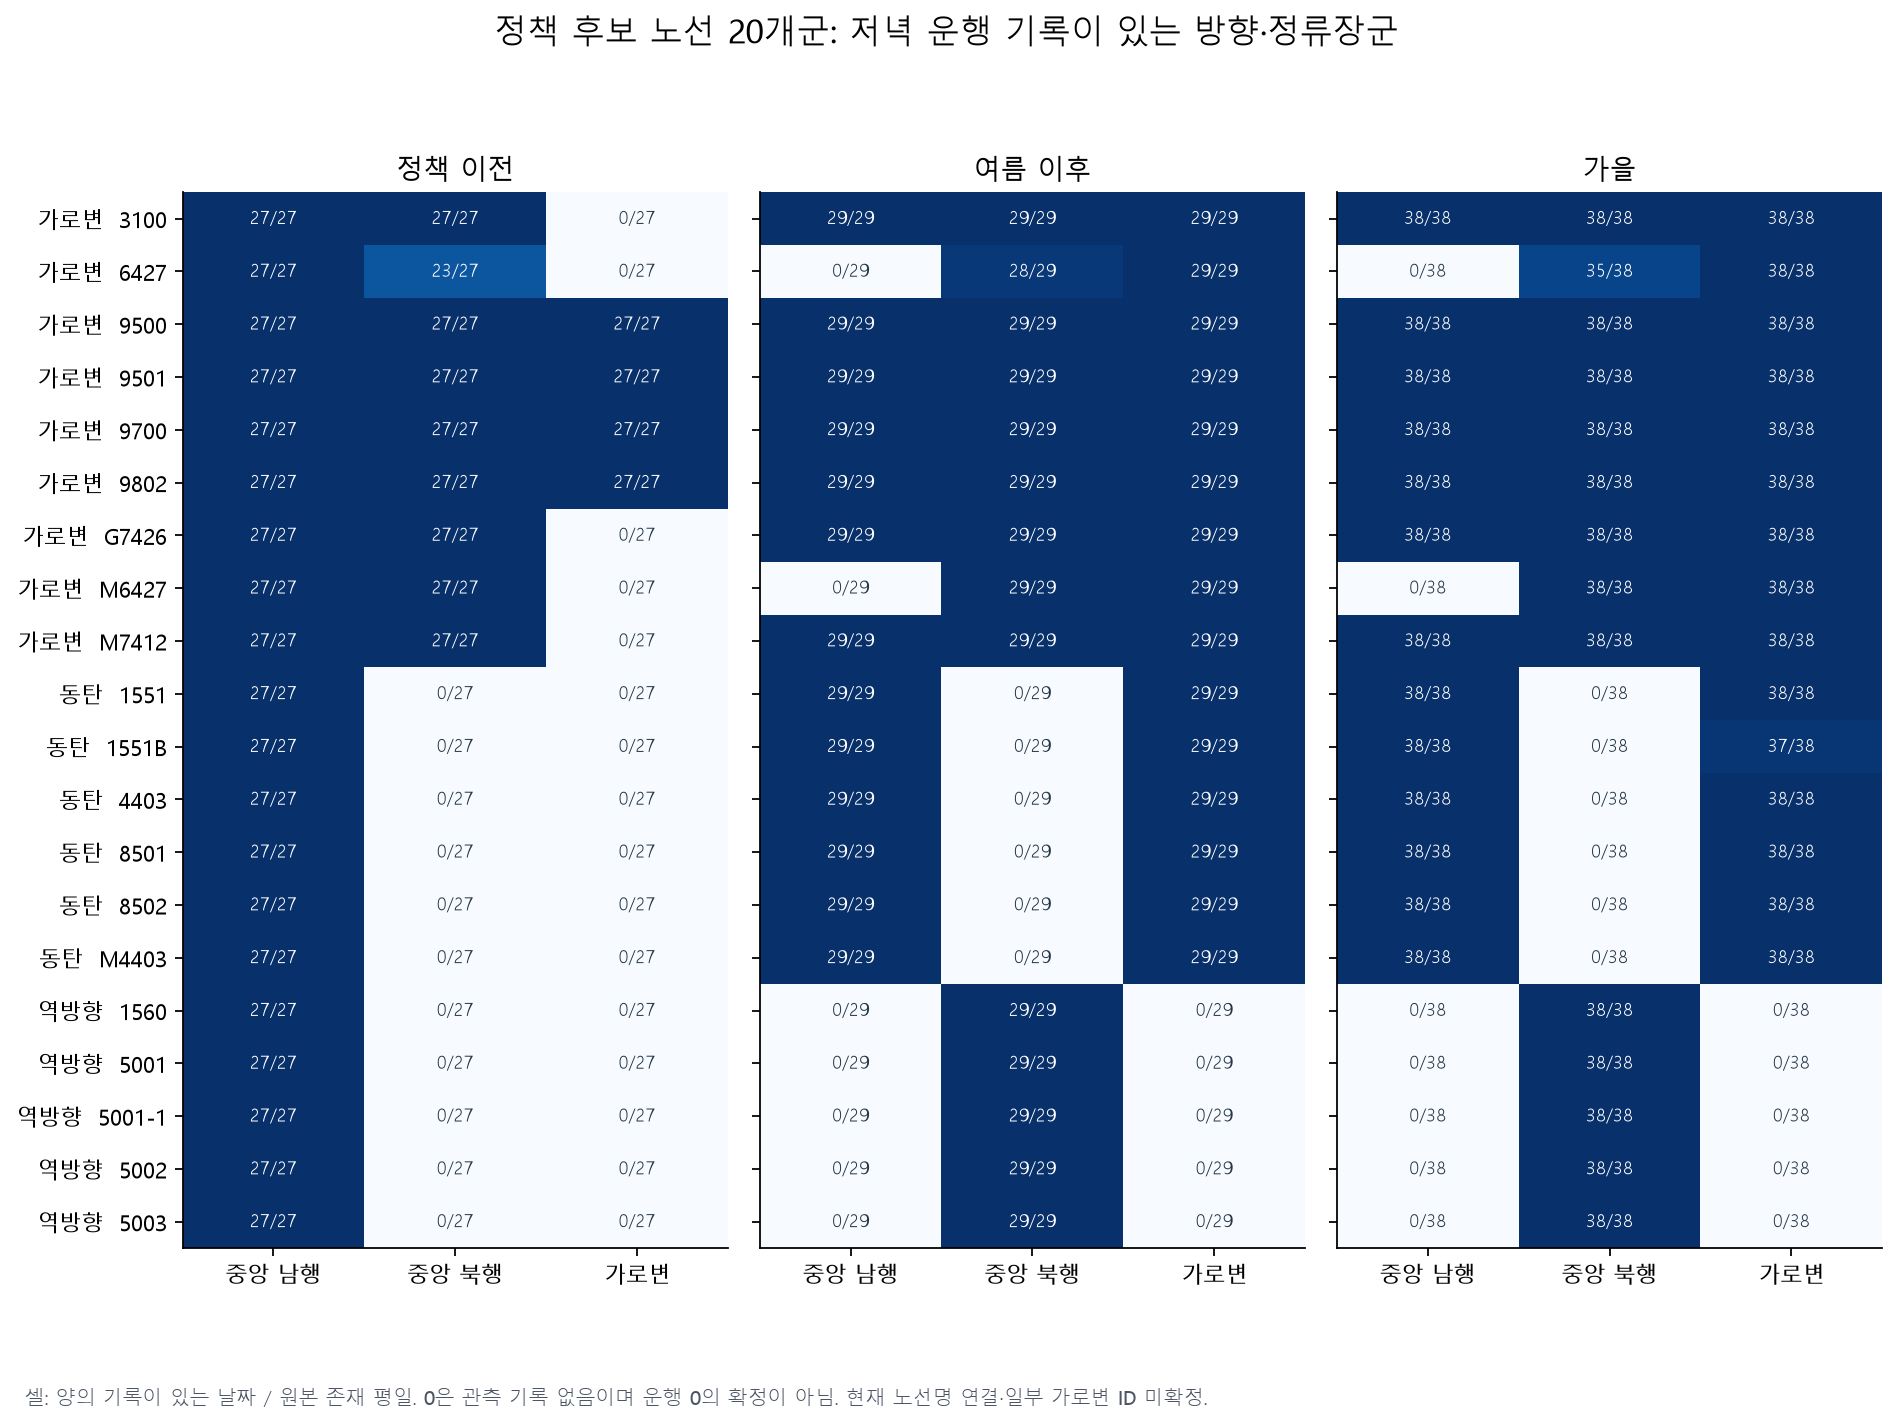

The file beside this chart, header and first rows:
family, policy_group, route, current_name, historical_id_name, period, group, source_available_days, positive_record_days, observed_ars, has_provisional_station
1560, reverse_evening, 234000884, 1560A용인, unverified, pre2024, central_south, 27, 27, 22001;22003;22005;22007;22009, False
1560, reverse_evening, 234000884, 1560A용인, unverified, pre2024, central_north, 27, 0, , False
1560, reverse_evening, 234000884, 1560A용인, unverified, pre2024, curb_south, 27, 0, , False
1560, reverse_evening, 228000433, 1560B용인, unverified, pre2024, central_south, 27, 0, , False
1560, reverse_evening, 228000433, 1560B용인, unverified, pre2024, central_north, 27, 0, , False
1560, reverse_evening, 228000433, 1560B용인, unverified, pre2024, curb_south, 27, 0, , False
5001, reverse_evening, 228000429, 5001A용인, unverified, pre2024, central_south, 27, 0, , False
5001, reverse_evening, 228000429, 5001A용인, unverified, pre2024, central_north, 27, 0, , False
5001, reverse_evening, 228000429, 5001A용인, unverified, pre2024, curb_south, 27, 0, , False
5001, reverse_evening, 228000176, 5001B용인, unverified, pre2024, central_south, 27, 27, 22001;22003;22005;22007;22009, False
5001, reverse_evening, 228000176, 5001B용인, unverified, pre2024, central_north, 27, 0, , False
5001, reverse_evening, 228000176, 5001B용인, unverified, pre2024, curb_south, 27, 0, , False
5001-1, reverse_evening, 228000430, 5001-1A용인, unverified, pre2024, central_south, 27, 0, , False
5001-1, reverse_evening, 228000430, 5001-1A용인, unverified, pre2024, central_north, 27, 0, , False
5001-1, reverse_evening, 228000430, 5001-1A용인, unverified, pre2024, curb_south, 27, 0, , False
5001-1, reverse_evening, 228000177, 5001-1B용인, unverified, pre2024, central_south, 27, 27, 22001;22003;22005;22007;22009, False
5001-1, reverse_evening, 228000177, 5001-1B용인, unverified, pre2024, central_north, 27, 0, , False
5001-1, reverse_evening, 228000177, 5001-1B용인, unverified, pre2024, curb_south, 27, 0, , False
5002, reverse_evening, 228000394, 5002A용인, unverified, pre2024, central_south, 27, 0, , False
5002, reverse_evening, 228000394, 5002A용인, unverified, pre2024, central_north, 27, 0, , False
5002, reverse_evening, 228000394, 5002A용인, unverified, pre2024, curb_south, 27, 0, , False
5002, reverse_evening, 228000183, 5002B용인, unverified, pre2024, central_south, 27, 27, 22001;22003;22005;22007;22009, False
5002, reverse_evening, 228000183, 5002B용인, unverified, pre2024, central_north, 27, 0, , False
5002, reverse_evening, 228000183, 5002B용인, unverified, pre2024, curb_south, 27, 0, , False
5003, reverse_evening, 228000431, 5003A용인, unverified, pre2024, central_south, 27, 0, , False
5003, reverse_evening, 228000431, 5003A용인, unverified, pre2024, central_north, 27, 0, , False
5003, reverse_evening, 228000431, 5003A용인, unverified, pre2024, curb_south, 27, 0, , False
5003, reverse_evening, 228000389, 5003A용인, unverified, pre2024, central_south, 27, 0, , False
5003, reverse_evening, 228000389, 5003A용인, unverified, pre2024, central_north, 27, 0, , False
5003, reverse_evening, 228000389, 5003A용인, unverified, pre2024, curb_south, 27, 0, , False
5003, reverse_evening, 228000182, 5003B용인, unverified, pre2024, central_south, 27, 27, 22001;22003;22005;22007;22009, False
5003, reverse_evening, 228000182, 5003B용인, unverified, pre2024, central_north, 27, 0, , False
5003, reverse_evening, 228000182, 5003B용인, unverified, pre2024, curb_south, 27, 0, , False
9500, curb, 165000163, 9500인천, unverified, pre2024, central_south, 27, 27, 22001;22003;22005;22007;22013, False
9500, curb, 165000163, 9500인천, unverified, pre2024, central_north, 27, 27, 22002;22004;22006;22008;22014, False
9500, curb, 165000163, 9500인천, unverified, pre2024, curb_south, 27, 27, 22600, True
9501, curb, 165000164, 9501인천, unverified, pre2024, central_south, 27, 27, 22001;22003;22005;22007;22013, False
9501, curb, 165000164, 9501인천, unverified, pre2024, central_north, 27, 27, 22002;22004;22006;22008;22014, False
9501, curb, 165000164, 9501인천, unverified, pre2024, curb_south, 27, 27, 22600, True
9802, curb, 165000303, 9802인천, unverified, pre2024, central_south, 27, 27, 22001;22003;22005;22007;22013, False
9802, curb, 165000303, 9802인천, unverified, pre2024, central_north, 27, 27, 22002;22004;22006;22008;22014, False
9802, curb, 165000303, 9802인천, unverified, pre2024, curb_south, 27, 27, 22600, True
M7412, curb, 218000167, M7412고양, unverified, pre2024, central_south, 27, 0, , False
M7412, curb, 218000167, M7412고양, unverified, pre2024, central_north, 27, 0, , False
M7412, curb, 218000167, M7412고양, unverified, pre2024, curb_south, 27, 0, , False
M7412, curb, 234001241, M7412광주, unverified, pre2024, central_south, 27, 27, 22009;22011;22013;22015, False
M7412, curb, 234001241, M7412광주, unverified, pre2024, central_north, 27, 27, 22014;22016, False
M7412, curb, 234001241, M7412광주, unverified, pre2024, curb_south, 27, 0, , False
9700, curb, 219000026, 9700고양, unverified, pre2024, central_south, 27, 27, 22001;22003;22005;22007;22013;22015, False
9700, curb, 219000026, 9700고양, unverified, pre2024, central_north, 27, 27, 22002;22004;22006;22008;22014;22016, False
9700, curb, 219000026, 9700고양, unverified, pre2024, curb_south, 27, 27, 22413;22654, True
M6427, curb, 232000075, M6427김포, unverified, pre2024, central_south, 27, 27, 22009;22011;22013, False
M6427, curb, 232000075, M6427김포, unverified, pre2024, central_north, 27, 27, 22014, False
M6427, curb, 232000075, M6427김포, unverified, pre2024, curb_south, 27, 0, , False
6427, curb, 232000081, 6427김포, unverified, pre2024, central_south, 27, 27, 22009;22011;22013, False
6427, curb, 232000081, 6427김포, unverified, pre2024, central_north, 27, 23, 22014, False
6427, curb, 232000081, 6427김포, unverified, pre2024, curb_south, 27, 0, , False
G7426, curb, 229000111, G7426파주, unverified, pre2024, central_south, 27, 27, 22005;22009;22011;22013;22015, False
G7426, curb, 229000111, G7426파주, unverified, pre2024, central_north, 27, 27, 22008;22012;22014;22016, False
G7426, curb, 229000111, G7426파주, unverified, pre2024, curb_south, 27, 0, , False
... 183 more rows
